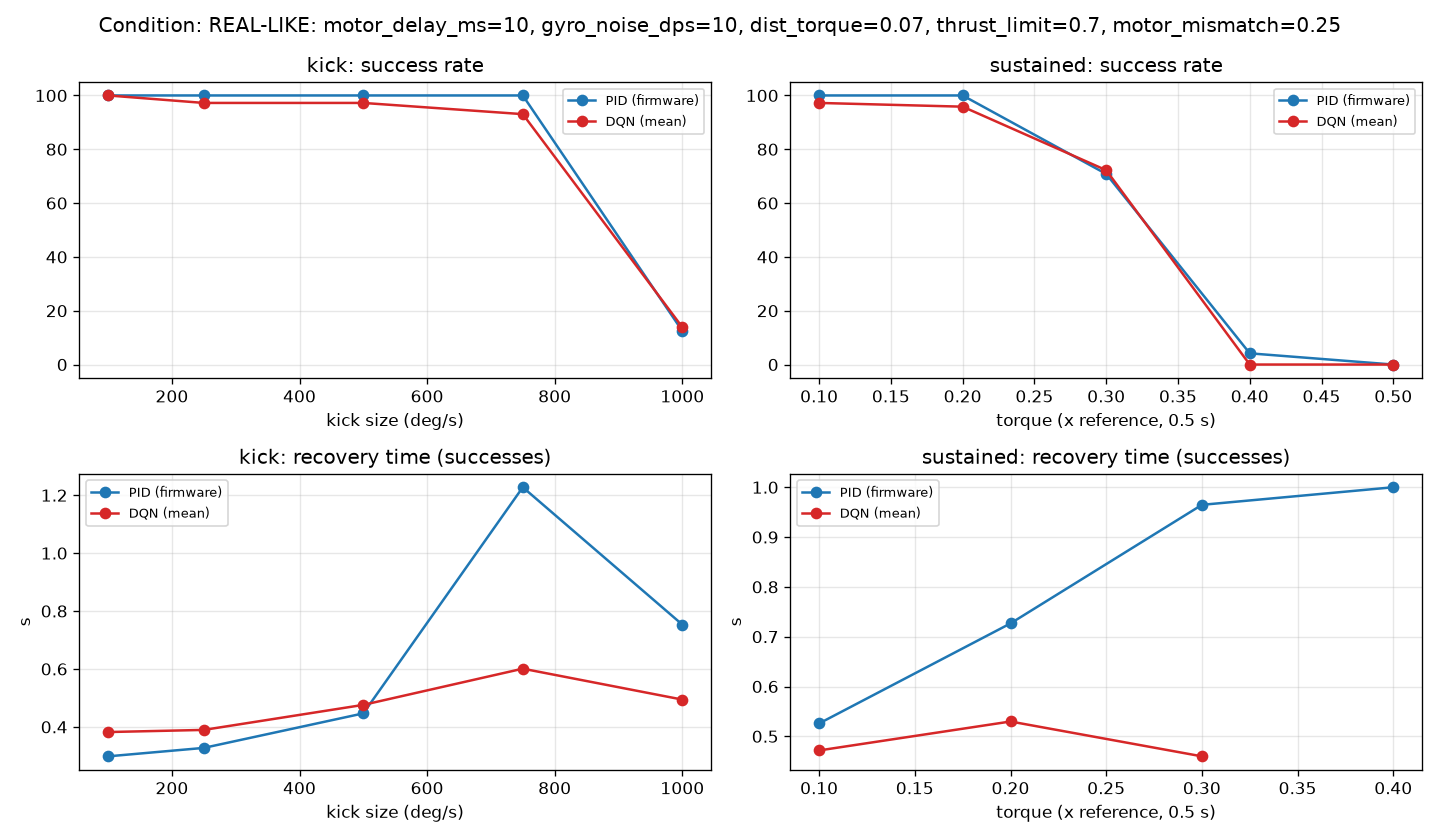

The data file committed next to this chart (first rows):
test, level, controller, success, tumbled, recovery_s, strict_recovery_s, overshoot, ss_err, max_tilt, max_tilt_during, switch_per_s
tilt, all, PID, 0.68, 0.32, 0.4806, 1.513, 28.17, 18.63, 59.09, nan, nan
tilt, all, DQN, 0.62, 0.3733, 0.3986, 0.9485, 28.32, 19.65, 62.33, nan, 22.89
kick, all, PID, 0.825, 0.175, 0.5804, 1.72, 13.21, 14.55, 35.19, nan, nan
kick, all, DQN, 0.8028, 0.1694, 0.4647, 0.9942, 9.145, 12.49, 34, nan, 27.09
kick, 100.0, PID, 1.0, 0.0, 0.2983, 1.64, 5.028, 3.365, 6.134, nan, nan
kick, 100.0, DQN, 1.0, 0.0, 0.3822, 0.8686, 3.266, 2.093, 4.49, nan, 31.0
kick, 250.0, PID, 1.0, 0.0, 0.3275, 1.76, 5.331, 3.363, 6.16, nan, nan
kick, 250.0, DQN, 0.9722, 0.0, 0.3896, 0.8558, 3.287, 2.071, 4.924, nan, 31.07
kick, 500.0, PID, 1.0, 0.0, 0.4467, 1.76, 6.395, 3.375, 13.53, nan, nan
kick, 500.0, DQN, 0.9722, 0.0, 0.476, 1.063, 3.63, 2.072, 13.54, nan, 30.71
kick, 750.0, PID, 1.0, 0.0, 1.228, nan, 8.26, 3.334, 28.93, nan, nan
kick, 750.0, DQN, 0.9306, 0.0, 0.601, 1.179, 3.784, 2.055, 28.89, nan, 29.32
kick, 1000, PID, 0.125, 0.875, 0.7533, nan, 41.06, 59.29, 121.2, nan, nan
kick, 1000, DQN, 0.1389, 0.8472, 0.4943, 1.498, 31.76, 54.14, 118.1, nan, 13.33
sustained, all, PID, 0.55, 0.45, 0.7191, 1.12, 20.67, 36.83, 56, 81.67, nan
sustained, all, DQN, 0.5306, 0.4556, 0.4894, 0.9711, 21.47, 36.61, 58.17, 80.65, 24.62
sustained, 0.1, PID, 1.0, 0.0, 0.5258, nan, 6.088, 3.424, 6.357, 5.191, nan
sustained, 0.1, DQN, 0.9722, 0.0, 0.4717, 0.8591, 3.373, 2.063, 4.54, 3.395, 30.43
sustained, 0.2, PID, 1.0, 0.0, 0.7267, 1.16, 7.934, 3.424, 7.8, 8.085, nan
sustained, 0.2, DQN, 0.9583, 0.0, 0.5298, 1.053, 3.908, 2.062, 4.715, 4.587, 31.01
sustained, 0.3, PID, 0.7083, 0.2917, 0.9647, 1.0, 11.84, 23.72, 53.5, 53.52, nan
sustained, 0.3, DQN, 0.7222, 0.2778, 0.4598, 1.023, 11.59, 21.78, 46.37, 46.96, 29.2
sustained, 0.4, PID, 0.04167, 0.9583, 1.0, nan, 51.91, 76.08, 128.2, 166.4, nan
sustained, 0.4, DQN, 0.0, 1.0, nan, nan, 55.54, 78.09, 133.6, 173.1, 25.15
sustained, 0.5, PID, 0.0, 1.0, nan, nan, 25.58, 77.51, 84.16, 175.2, nan
sustained, 0.5, DQN, 0.0, 1.0, nan, nan, 32.92, 79.04, 101.6, 175.2, 7.292
